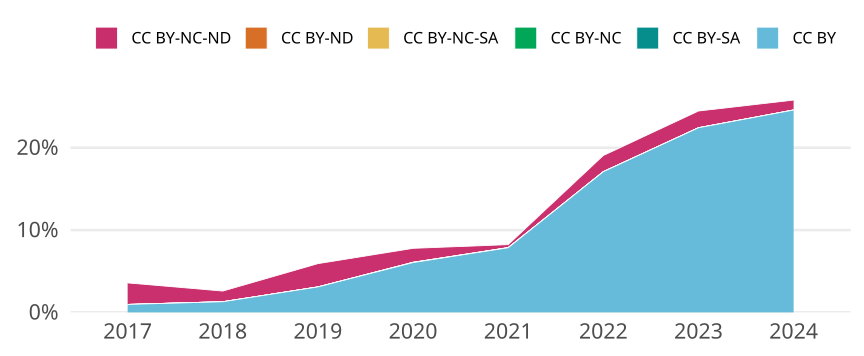

Source data for this figure (header and first rows):
cr_year, jn_all, cc, cc_total, prop
2017, 2795, CC BY, 27, 0.00966
2017, 2795, CC BY-SA, 0, 0
2017, 2795, CC BY-NC, 0, 0
2017, 2795, CC BY-NC-SA, 0, 0
2017, 2795, CC BY-ND, 0, 0
2017, 2795, CC BY-NC-ND, 73, 0.02612
2018, 2858, CC BY, 37, 0.01295
2018, 2858, CC BY-SA, 0, 0
2018, 2858, CC BY-NC, 0, 0
2018, 2858, CC BY-NC-SA, 0, 0
2018, 2858, CC BY-ND, 0, 0
2018, 2858, CC BY-NC-ND, 37, 0.01295
2019, 3007, CC BY, 93, 0.03093
2019, 3007, CC BY-SA, 0, 0
2019, 3007, CC BY-NC, 0, 0
2019, 3007, CC BY-NC-SA, 0, 0
2019, 3007, CC BY-ND, 0, 0
2019, 3007, CC BY-NC-ND, 85, 0.02827
2020, 3008, CC BY, 182, 0.06051
2020, 3008, CC BY-SA, 0, 0
2020, 3008, CC BY-NC, 1, 3.324468085106383e-4
2020, 3008, CC BY-NC-SA, 0, 0
2020, 3008, CC BY-ND, 0, 0
2020, 3008, CC BY-NC-ND, 51, 0.01695
2021, 3184, CC BY, 250, 0.07852
2021, 3184, CC BY-SA, 0, 0
2021, 3184, CC BY-NC, 0, 0
2021, 3184, CC BY-NC-SA, 0, 0
2021, 3184, CC BY-ND, 1, 3.14070351758794e-4
2021, 3184, CC BY-NC-ND, 11, 0.003455
2022, 2949, CC BY, 504, 0.1709
2022, 2949, CC BY-SA, 0, 0
2022, 2949, CC BY-NC, 0, 0
2022, 2949, CC BY-NC-SA, 0, 0
2022, 2949, CC BY-ND, 0, 0
2022, 2949, CC BY-NC-ND, 58, 0.01967
2023, 2756, CC BY, 618, 0.2242
2023, 2756, CC BY-SA, 0, 0
2023, 2756, CC BY-NC, 0, 0
2023, 2756, CC BY-NC-SA, 0, 0
2023, 2756, CC BY-ND, 0, 0
2023, 2756, CC BY-NC-ND, 56, 0.02032
2024, 415, CC BY, 102, 0.2458
2024, 415, CC BY-SA, 0, 0
2024, 415, CC BY-NC, 0, 0
2024, 415, CC BY-NC-SA, 0, 0
2024, 415, CC BY-ND, 0, 0
2024, 415, CC BY-NC-ND, 5, 0.01205
